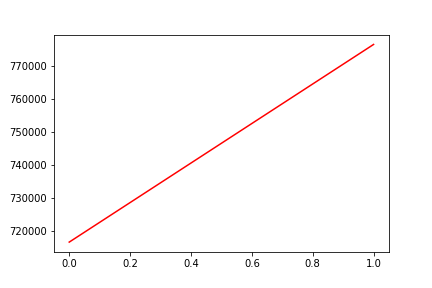

Values plotted in this chart, from the file beside it:
, date, assets
0, 0, 716601
1, 20190130, 776526
